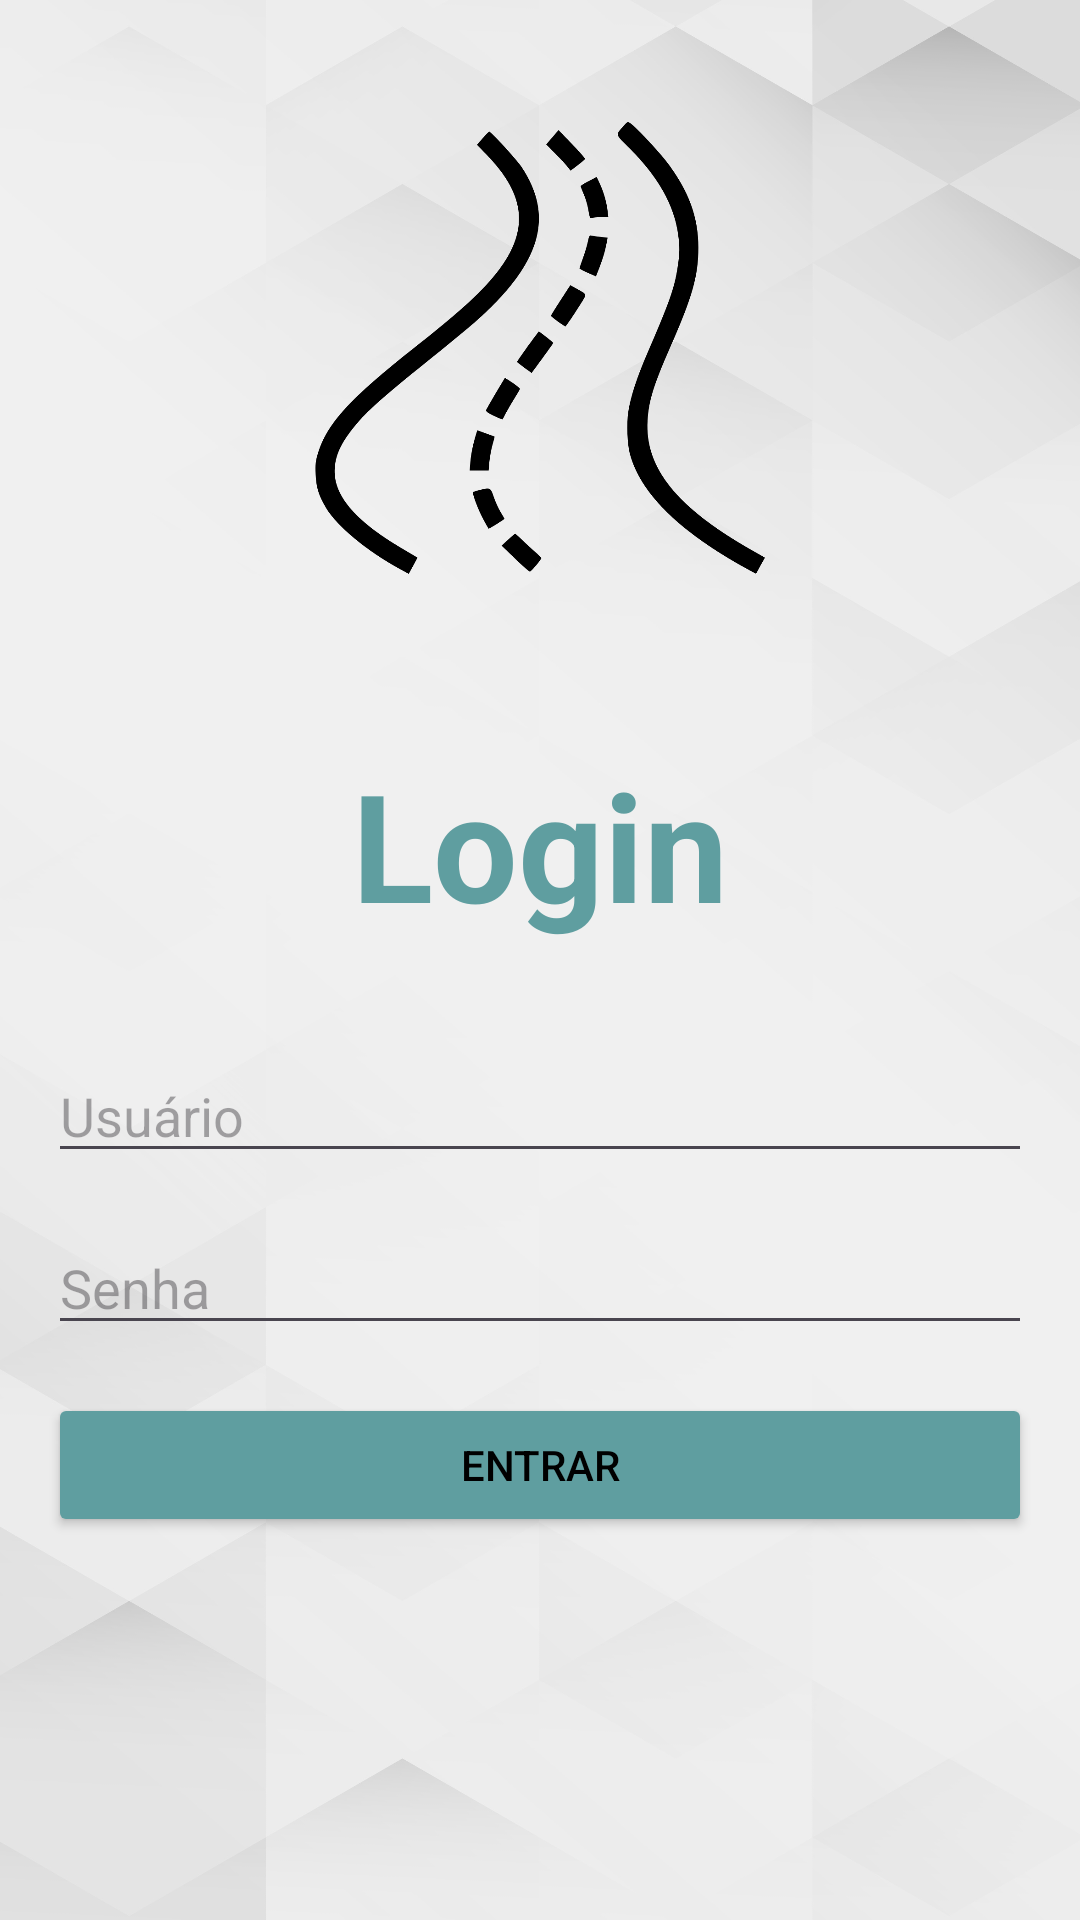

Layout XML and referenced resources for this Android screen:
<!-- AndroidManifest.xml: application theme Theme.PavimentoRecife -->
<!-- res/layout/activity_main.xml -->
<?xml version="1.0" encoding="utf-8"?>
<LinearLayout xmlns:android="http://schemas.android.com/apk/res/android"
    xmlns:tools="http://schemas.android.com/tools"
    android:layout_width="match_parent"
    android:layout_height="match_parent"
    android:orientation="vertical"
    android:padding="16dp"
    tools:context=".MainActivity"
    android:background="@drawable/background">

    <ImageView
        android:layout_width="150dp"
        android:layout_height="200dp"
        android:src="@drawable/rua"
        android:layout_gravity="center_horizontal"
        android:layout_marginBottom="32dp" />
    <TextView
        android:layout_width="match_parent"
        android:layout_height="wrap_content"
        android:gravity="center"
        android:textStyle="bold"
        android:textColor="#5F9EA0"
        android:textSize="50dp"
        android:text="Login"
        android:layout_marginBottom="35dp"
        />

    <EditText
        android:id="@+id/etUsername"
        android:layout_width="match_parent"
        android:layout_height="wrap_content"
        android:hint="@string/usuario"
        android:inputType="text"
        android:layout_marginBottom="16dp" />

    <EditText
        android:id="@+id/etPassword"
        android:layout_width="match_parent"
        android:layout_height="wrap_content"
        android:hint="@string/senha"
        android:inputType="textPassword"
        android:layout_marginBottom="16dp" />

    <Button
        android:layout_width="match_parent"
        android:layout_height="wrap_content"
        android:text="@string/login"
        android:onClick="loginButtonClick"
        android:backgroundTint="#5F9EA0"
        android:textColor="@color/black"/>

</LinearLayout>
<!-- resources referenced by this layout -->
<resources>
  <!-- drawable background: jpg bitmap (drawable, 305236 bytes) -->
  <!-- drawable rua: png bitmap (drawable, 67206 bytes) -->
  <string name="login">Entrar</string>
  <string name="senha">Senha</string>
  <string name="usuario">Usuário</string>
  <style name="Theme.PavimentoRecife" parent="Base.Theme.PavimentoRecife" />
  <style name="Base.Theme.PavimentoRecife" parent="Theme.Material3.DayNight.NoActionBar">
          
          
      </style>
  <!-- not gathered from this repository: default colours our renderer supplied (Android Studio template values) -->
  <color name="black">#FF000000</color>
</resources>
